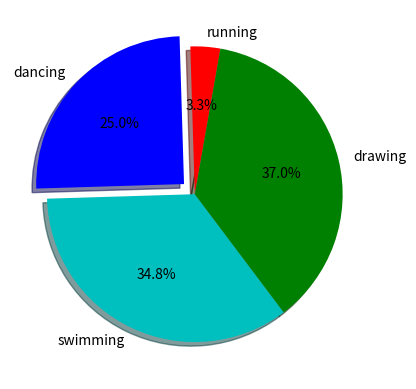

This figure's Python source:
import matplotlib.pyplot as plt
weeks = [3,2,4,2,6]
running = [1,3,5,12,4]
dancing = [1,2,3,5,4]
swimming = [3,4,5,6,7]
drawing = [9,2,3,4,13]
slices = [3,23,32,34]
activities = ['running','dancing','swimming','drawing']
cols = ['r','b','c','g']
plt.pie(slices,labels=activities,colors=cols,startangle=80,
        shadow=True,explode=(0,0.1,0,0),autopct='%1.1f%%')
plt.show()
